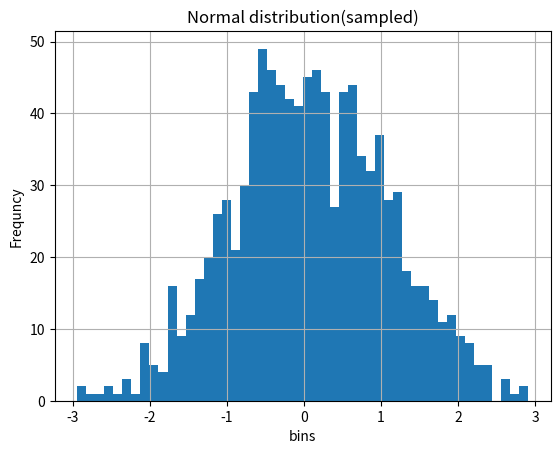

This figure's Python source:
import numpy as np
import matplotlib.pyplot as plt

mu = 0
sigma = 1

vals = mu + sigma * np.random.randn(1000)
plt.hist(vals, 50)

plt.xlabel('bins')
plt.ylabel('Frequncy')
plt.title('Normal distribution(sampled)')
plt.grid(True)

plt.show()
